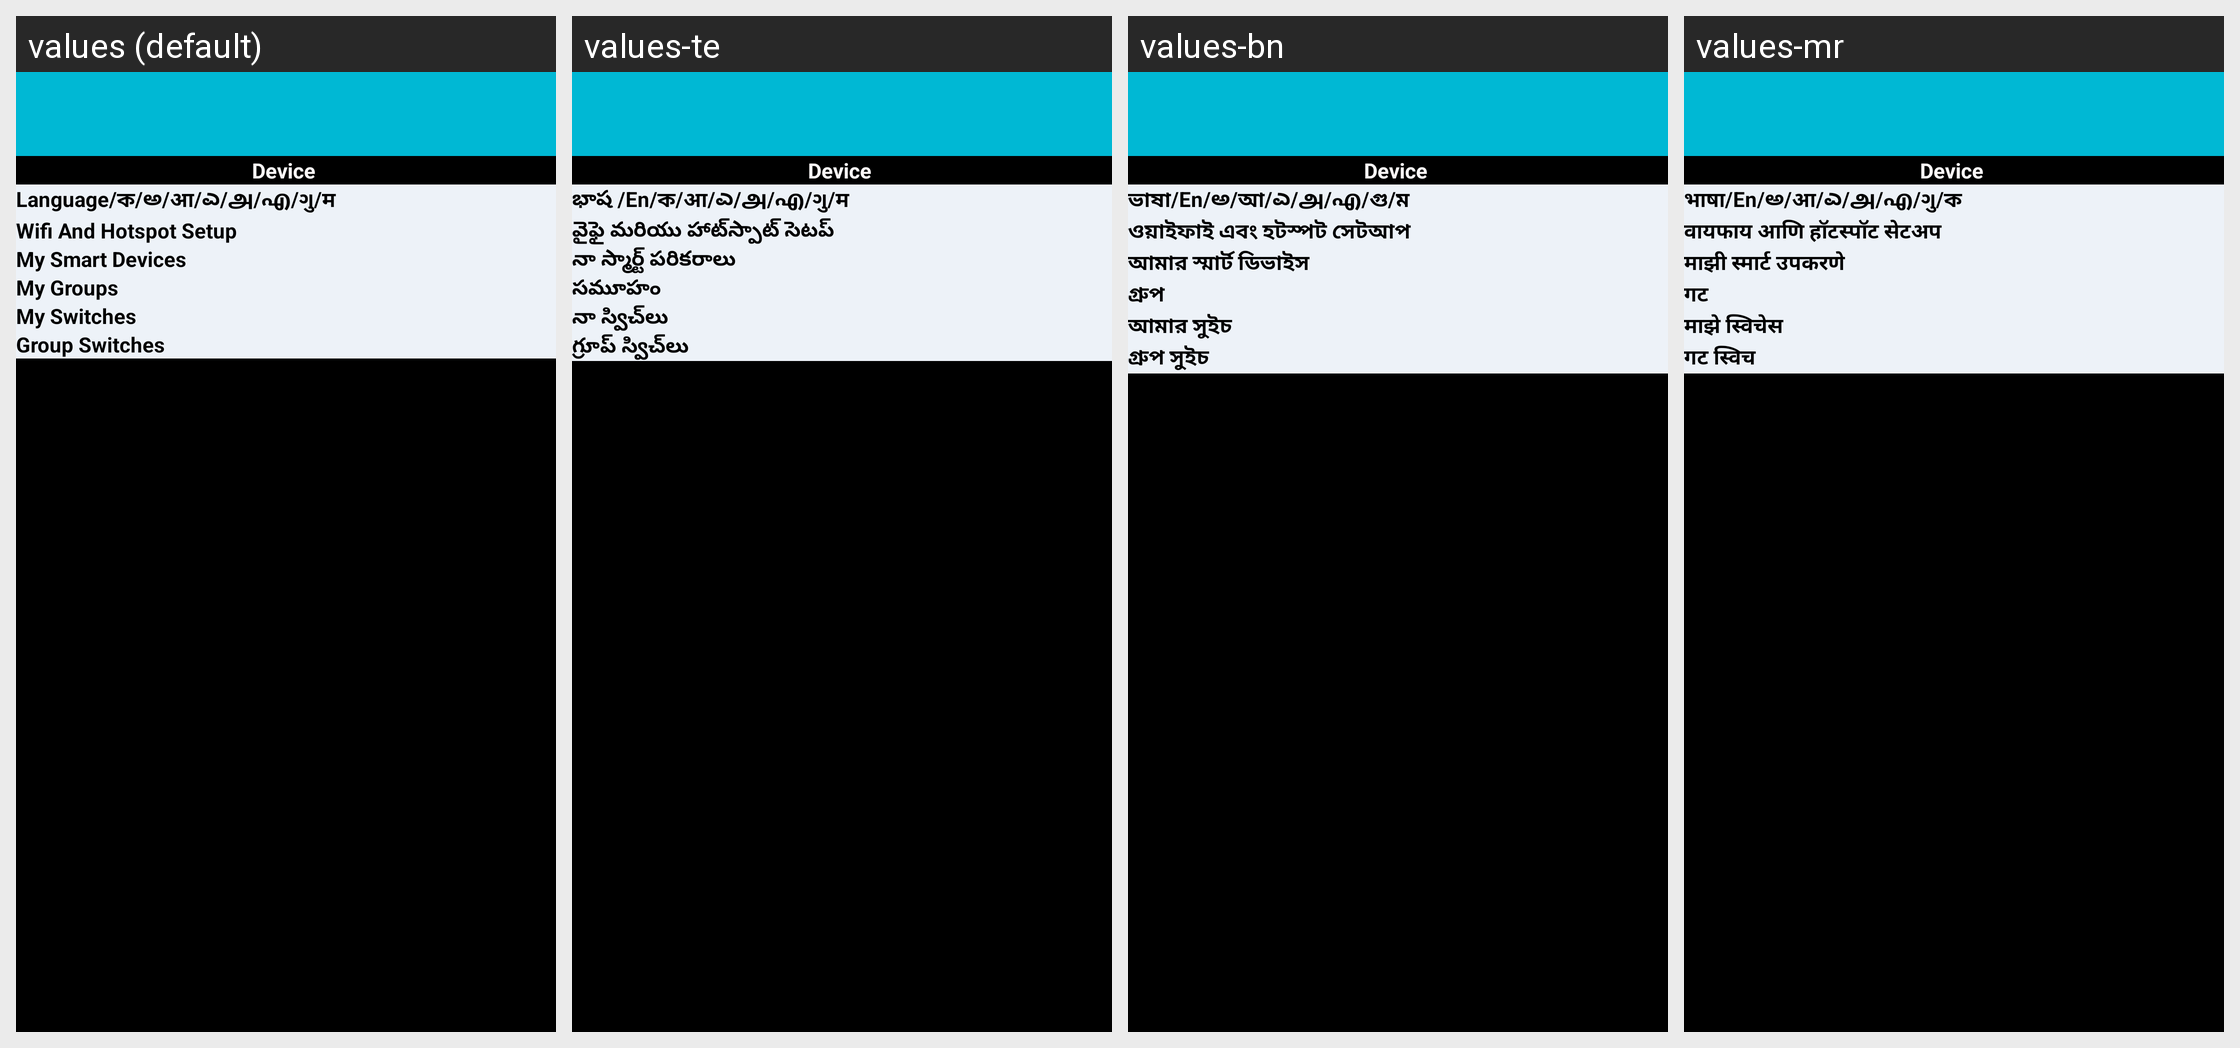

The Android screen above is rendered under several locales of the same app. Produce the string resources it draws, with the default and per-locale values.
Android screen res/layout/activity_settings.xml rendered under 4 locales, left to right: values (default), values-te, values-bn, values-mr. Device: Nexus 5 (rendered at 1080×1920; each locale shown at half size, 540×960, under a caption strip naming it); theme AppTheme.
Other locales in the repository, not shown: values-gu, values-hi, values-ka, values-ml, values-ta.
Strings drawn on this screen, with the default value and each locale's value (text and hints the layout hard-codes, and strings that could not be matched under every locale, appear in the picture but are not listed):

language
  values: Language/ক/అ/आ/ಎ/அ/എ/ગુ/म
  values-te: భాష /En/ক/आ/ಎ/அ/എ/ગુ/म
  values-bn: ভাষা/En/అ/আ/ಎ/அ/എ/গু/ম
  values-mr: भाषा/En/అ/आ/ಎ/அ/എ/ગુ/ক

setup_wifi_and_hot_spot_settings
  values: Wifi And Hotspot Setup
  values-te: వైఫై మరియు హాట్‌స్పాట్ సెటప్
  values-bn: ওয়াইফাই এবং হটস্পট সেটআপ
  values-mr: वायफाय आणि हॉटस्पॉट सेटअप

entsmart
  values: My Smart Devices
  values-te: నా స్మార్ట్ పరికరాలు
  values-bn: আমার স্মার্ট ডিভাইস
  values-mr: माझी स्मार्ट उपकरणे

entgrp
  values: My Groups
  values-te: సమూహం
  values-bn: গ্রুপ
  values-mr: गट

entswitch
  values: My Switches
  values-te: నా స్విచ్‌లు
  values-bn: আমার সুইচ
  values-mr: माझे स्विचेस

swtogrp
  values: Group Switches
  values-te: గ్రూప్ స్విచ్‌లు
  values-bn: গ্রুপ সুইচ
  values-mr: गट स्विच
